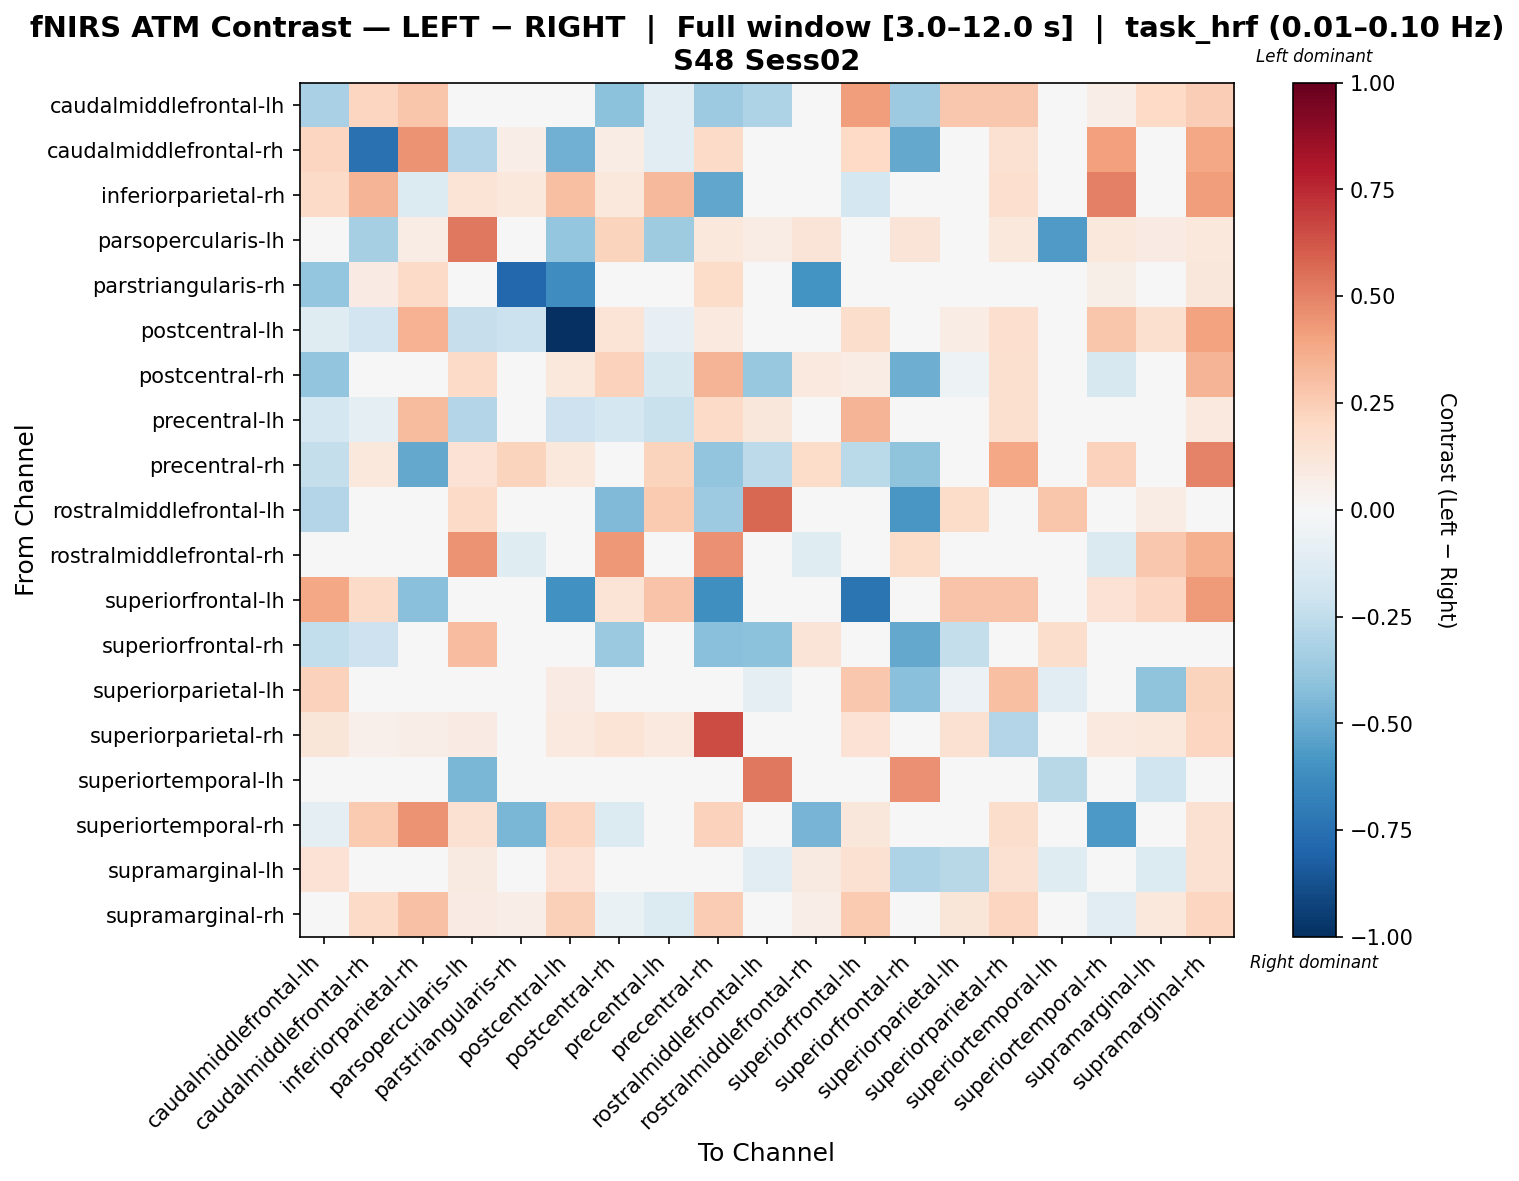

The file beside this chart, header and first rows:
, caudalmiddlefrontal-lh, caudalmiddlefrontal-rh, inferiorparietal-rh, parsopercularis-lh, parstriangularis-rh, postcentral-lh, postcentral-rh, precentral-lh, precentral-rh, rostralmiddlefrontal-lh, rostralmiddlefrontal-rh, superiorfrontal-lh, superiorfrontal-rh, superiorparietal-lh, superiorparietal-rh, superiortemporal-lh, superiortemporal-rh, supramarginal-lh, supramarginal-rh
caudalmiddlefrontal-lh, -0.3276, 0.2151, 0.2803, 0.0, -0.04258, -0.04274, -0.4137, -0.1073, -0.3611, -0.3058, 0.0, 0.4182, -0.3611, 0.2682, 0.2682, 0.0, 0.06666, 0.2012, 0.244
caudalmiddlefrontal-rh, 0.2112, -0.7442, 0.4524, -0.2935, 0.06401, -0.4841, 0.07598, -0.1064, 0.19, 0.0, 0.0, 0.1984, -0.5117, 0.0, 0.152, 0.0, 0.4076, 0.0, 0.3884
inferiorparietal-rh, 0.1926, 0.3373, -0.1335, 0.137, 0.1075, 0.297, 0.1054, 0.3228, -0.5219, 0.0, 0.0, -0.1726, 0.0, 0.0, 0.1686, 0.0, 0.5004, 0.0, 0.4197
parsopercularis-lh, 0.0, -0.3358, 0.07334, 0.5287, 0.0, -0.3884, 0.2249, -0.359, 0.1027, 0.07334, 0.132, 0.0, 0.1271, 0.0, 0.1027, -0.5652, 0.1027, 0.07823, 0.1027
parstriangularis-rh, -0.3878, 0.08112, 0.1947, 0.0, -0.7865, -0.6234, 0.0, 0.0, 0.1866, 0.0, -0.5972, 0.0, 0.0, 0.0, 0.0, 0.0, 0.05876, 0.0, 0.1136
postcentral-lh, -0.1198, -0.1891, 0.345, -0.2312, -0.2184, -1.0, 0.1374, -0.08252, 0.09815, 0.0, 0.0, 0.1775, 0.0, 0.07198, 0.1701, 0.0, 0.2734, 0.1636, 0.4039
postcentral-rh, -0.3965, 0.0329, 0.04935, 0.1933, 0.0, 0.1028, 0.2334, -0.161, 0.3402, -0.3779, 0.09871, 0.07403, -0.4875, -0.0517, 0.1563, 0.0, -0.161, 0.0141, 0.3405
precentral-lh, -0.1768, -0.08803, 0.3142, -0.2905, 0.0, -0.2071, -0.1786, -0.2224, 0.19, 0.114, 0.0, 0.3391, 0.0, 0.0, 0.1583, 0.0, -0.04913, 0.0, 0.09713
precentral-rh, -0.24, 0.1048, -0.5108, 0.1467, 0.2212, 0.1048, -0.02592, 0.2235, -0.393, -0.26, 0.1828, -0.2679, -0.4001, 0.0, 0.3862, 0.0, 0.2305, 0.0, 0.4972
rostralmiddlefrontal-lh, -0.2938, 0.0, 0.0, 0.1941, 0.0, 0.0, -0.4446, 0.2589, -0.3604, 0.5737, 0.0, 0.03883, -0.5809, 0.1836, 0.03883, 0.2764, 0.0, 0.07656, 0.03883
rostralmiddlefrontal-rh, 0.0, 0.0, 0.0, 0.4484, -0.1204, 0.0, 0.4318, 0.0, 0.4592, 0.0, -0.1175, 0.0, 0.1827, 0.0, 0.0, 0.0, -0.1467, 0.2657, 0.3572
superiorfrontal-lh, 0.3859, 0.1915, -0.4184, 0.0, 0.0, -0.6023, 0.1372, 0.2841, -0.6161, 0.02286, 0.0, -0.7287, 0.0, 0.2819, 0.2819, 0.0, 0.1482, 0.2057, 0.4262
superiorfrontal-rh, -0.25, -0.2055, 0.0, 0.3113, 0.0, 0.0, -0.3743, 0.0, -0.4166, -0.4096, 0.1317, 0.0, -0.5137, -0.2413, 0.0, 0.1796, 0.0, 0.02808, 0.0
superiorparietal-lh, 0.2299, 0.0, 0.0, 0.0, 0.0, 0.07903, -0.02508, 0.0, 0.0, -0.08967, 0.0, 0.2658, -0.4169, -0.05523, 0.3018, -0.1084, 0.0, -0.404, 0.2227
superiorparietal-rh, 0.1246, 0.05452, 0.0701, 0.08178, 0.0, 0.1013, 0.1402, 0.09736, 0.6506, 0.01168, 0.0, 0.1441, 0.0, 0.1558, -0.2962, 0.0, 0.09736, 0.109, 0.2181
superiortemporal-lh, 0.0, 0.0, 0.0, -0.4552, 0.0, 0.0, 0.0, 0.0, 0.0, 0.5235, 0.0, 0.0, 0.4552, -0.04753, 0.0, -0.2783, 0.0, -0.1976, 0.0
superiortemporal-rh, -0.08852, 0.2632, 0.4502, 0.1503, -0.456, 0.2173, -0.1384, -0.02977, 0.229, 0.0, -0.4632, 0.11, 0.0, 0.0, 0.1789, 0.0, -0.5772, 0.0, 0.1542
supramarginal-lh, 0.1435, 0.0, 0.005518, 0.08829, 0.0, 0.1435, 0.02155, 0.0, 0.0, -0.1143, 0.08829, 0.1545, -0.3103, -0.2738, 0.1545, -0.12, 0.0, -0.1357, 0.1545
supramarginal-rh, -0.03837, 0.1903, 0.292, 0.08036, 0.06418, 0.237, -0.06528, -0.1381, 0.25, 0.01148, 0.06418, 0.2653, 0.0, 0.1186, 0.2143, 0.0, -0.1075, 0.1033, 0.2184
